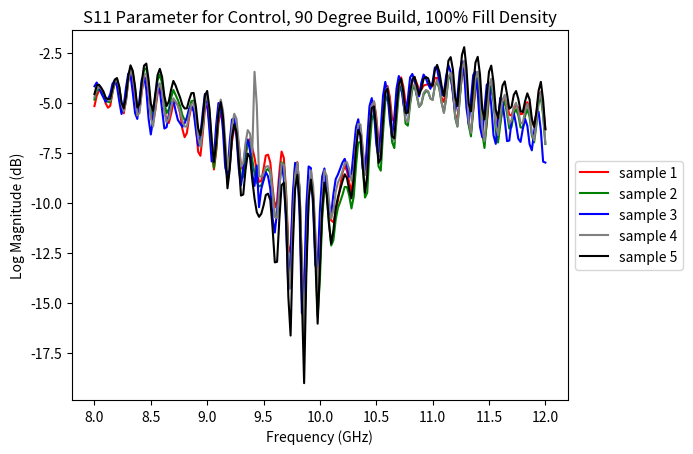

This chart was generated by the following Python code:
#!/usr/bin/env python3
# -*- coding: utf-8 -*-
"""
Created on Mon Nov 15 19:17:33 2021

@author: lcabral4
"""
import matplotlib.pyplot as plt
import numpy as np 
from numpy import *
sample1 = np.array([-4.30648e-01-0.345413j, -4.89181e-01-0.32167j ,
       -5.31921e-01-0.284606j, -5.50720e-01-0.253875j,
       -5.53314e-01-0.205444j, -5.39276e-01-0.152496j,
       -5.41778e-01-0.075347j, -5.52490e-01+0.015167j,
       -5.89447e-01+0.09555j , -6.17004e-01+0.145324j,
       -6.17401e-01+0.1557j  , -5.75012e-01+0.166198j,
       -5.01983e-01+0.204437j, -4.36325e-01+0.299743j,
       -3.95233e-01+0.413269j, -3.99002e-01+0.498336j,
       -4.12780e-01+0.525299j, -4.06295e-01+0.495758j,
       -3.43383e-01+0.474853j, -2.07962e-01+0.484024j,
       -8.58760e-02+0.531829j, -1.61130e-02+0.600433j,
       -1.22370e-02+0.647705j, -2.38340e-02+0.648193j,
        2.47100e-03+0.593627j,  7.58360e-02+0.519592j,
        1.81823e-01+0.468093j,  2.77969e-01+0.462524j,
        3.44162e-01+0.481414j,  3.62136e-01+0.497528j,
        3.70971e-01+0.467269j,  3.77182e-01+0.39122j ,
        4.01519e-01+0.308532j,  4.45571e-01+0.229141j,
        4.94751e-01+0.183075j,  5.46386e-01+0.13269j ,
        5.54809e-01+0.102447j,  5.49621e-01+0.081115j,
        5.27435e-01+0.043975j,  4.83261e-01-0.019531j,
        4.49630e-01-0.10353j ,  4.34616e-01-0.186416j,
        4.47845e-01-0.260284j,  4.65911e-01-0.291244j,
        4.57229e-01-0.295578j,  4.05273e-01-0.277633j,
        3.05572e-01-0.294265j,  2.14798e-01-0.354522j,
        1.63055e-01-0.439209j,  1.69067e-01-0.516754j,
        1.76055e-01-0.52539j ,  1.73904e-01-0.470748j,
        1.13739e-01-0.409225j, -3.05000e-04-0.383056j,
       -1.09848e-01-0.411453j, -1.75506e-01-0.469207j,
       -1.68273e-01-0.50592j , -1.42105e-01-0.482727j,
       -1.45721e-01-0.40509j , -1.99020e-01-0.309906j,
       -2.89947e-01-0.263382j, -3.71337e-01-0.254333j,
       -3.97628e-01-0.279907j, -3.87802e-01-0.292602j,
       -3.65280e-01-0.247909j, -3.52890e-01-0.168685j,
       -3.71734e-01-0.082153j, -4.10629e-01-0.035263j,
       -4.47036e-01-0.00328j , -4.56649e-01+0.016906j,
       -4.32037e-01+0.036361j, -4.05822e-01+0.060211j,
       -3.66363e-01+0.098388j, -3.27743e-01+0.140411j,
       -3.03421e-01+0.191207j, -2.90603e-01+0.251113j,
       -2.91168e-01+0.295913j, -2.92831e-01+0.297195j,
       -2.89276e-01+0.274459j, -2.35763e-01+0.253768j,
       -1.46926e-01+0.269882j, -4.85840e-02+0.315994j,
       -1.80200e-02+0.375732j, -4.92400e-02+0.421951j,
       -9.18730e-02+0.399139j, -9.48630e-02+0.324523j,
       -1.30380e-02+0.246192j,  9.78470e-02+0.215744j,
        1.83883e-01+0.2574j  ,  1.98791e-01+0.335662j,
        1.43463e-01+0.373123j,  8.57690e-02+0.32695j ,
        7.73620e-02+0.207191j,  1.37115e-01+0.11341j ,
        2.34413e-01+0.091888j,  3.12713e-01+0.131729j,
        3.12683e-01+0.192169j,  2.57644e-01+0.209304j,
        2.00805e-01+0.162826j,  1.87942e-01+0.076133j,
        2.33245e-01+0.007011j,  2.97271e-01-0.017013j,
        3.48037e-01-0.012466j,  3.42895e-01-0.007675j,
        3.11569e-01-0.015625j,  2.81234e-01-0.050201j,
        2.64892e-01-0.098419j,  2.60879e-01-0.147598j,
        2.54730e-01-0.194244j,  2.56240e-01-0.234268j,
        2.60330e-01-0.270675j,  2.64785e-01-0.288085j,
        2.52761e-01-0.283844j,  2.10983e-01-0.285873j,
        1.33499e-01-0.30986j ,  6.16600e-02-0.367248j,
        2.99530e-02-0.438827j,  3.96420e-02-0.488601j,
        6.14470e-02-0.47998j ,  4.87820e-02-0.423278j,
       -3.08990e-02-0.3759j  , -1.53183e-01-0.367172j,
       -2.52670e-01-0.412521j, -2.78778e-01-0.474151j,
       -2.50976e-01-0.50772j , -2.32894e-01-0.464736j,
       -2.71972e-01-0.359405j, -3.60519e-01-0.266861j,
       -4.63028e-01-0.242431j, -5.33996e-01-0.275726j,
       -5.35919e-01-0.311004j, -5.09674e-01-0.28189j ,
       -4.80484e-01-0.183242j, -4.97467e-01-0.074798j,
       -5.60516e-01-0.01123j , -6.28051e-01+0.008331j,
       -6.51519e-01+0.007446j, -6.17157e-01+0.035766j,
       -5.55023e-01+0.099548j, -5.27313e-01+0.179565j,
       -5.42022e-01+0.25653j , -5.58013e-01+0.306793j,
       -5.56060e-01+0.335662j, -5.14679e-01+0.362335j,
       -4.59060e-01+0.395065j, -4.23507e-01+0.434951j,
       -4.00772e-01+0.474853j, -3.73992e-01+0.49971j ,
       -3.26690e-01+0.534362j, -2.47345e-01+0.564117j,
       -1.95068e-01+0.587188j, -1.81396e-01+0.624206j,
       -1.69189e-01+0.626403j, -1.34826e-01+0.601348j,
       -4.62030e-02+0.576782j,  5.23980e-02+0.562927j,
        1.19537e-01+0.594055j,  1.49505e-01+0.638122j,
        1.20513e-01+0.640411j,  1.16729e-01+0.588501j,
        1.75933e-01+0.494033j,  2.68936e-01+0.435318j,
        3.77365e-01+0.444091j,  4.35287e-01+0.489105j,
        4.20898e-01+0.526641j,  3.67523e-01+0.474502j,
        3.47991e-01+0.356216j,  4.07791e-01+0.242767j,
        5.05462e-01+0.177002j,  5.75805e-01+0.189758j,
        5.80322e-01+0.239868j,  5.19866e-01+0.251983j,
        4.55062e-01+0.17778j ,  4.45343e-01+0.05606j ,
        4.96841e-01-0.041503j,  5.69305e-01-0.08432j ,
        6.03515e-01-0.068908j,  5.75408e-01-0.054748j,
        4.98107e-01-0.08992j ,  4.40887e-01-0.168487j,
        4.32388e-01-0.255874j,  4.48196e-01-0.311645j,
        4.66262e-01-0.33403j ,  4.38232e-01-0.345855j,
        3.77822e-01-0.36531j ,  3.23074e-01-0.410919j,
        2.87155e-01-0.46257j ,  2.54913e-01-0.491638j,
        2.08221e-01-0.506134j,  1.38916e-01-0.508148j,
        7.31200e-02-0.523498j,  2.64280e-02-0.552368j,
        2.07500e-03-0.564697j, -2.56340e-02-0.543579j,
       -9.06060e-02-0.496948j, -1.79580e-01-0.459243j,
       -2.62878e-01-0.459121j, -3.09967e-01-0.494354j,
       -3.19976e-01-0.506958j, -3.09600e-01-0.45285j ,
       -3.30490e-01-0.352157j])

sample2 = np.array([-0.460479 -0.341278j, -0.511871 -0.318206j, -0.543457 -0.271942j,
       -0.557342 -0.229888j, -0.563751 -0.177276j, -0.556701 -0.128387j,
       -0.5625   -0.059753j, -0.564727 +0.025817j, -0.589263 +0.109802j,
       -0.6109   +0.166595j, -0.61557  +0.181793j, -0.584014 +0.19104j ,
       -0.51596  +0.22293j , -0.443435 +0.312179j, -0.393478 +0.422027j,
       -0.394287 +0.512237j, -0.415679 +0.546295j, -0.418609 +0.519104j,
       -0.359649 +0.493896j, -0.218673 +0.496612j, -0.089782 +0.545318j,
       -0.018768 +0.62323j , -0.021392 +0.680816j, -0.041778 +0.685394j,
       -0.017303 +0.624115j,  0.065399 +0.53952j ,  0.182403 +0.487625j,
        0.287704 +0.496154j,  0.35495  +0.532165j,  0.365356 +0.552642j,
        0.368621 +0.510253j,  0.379119 +0.417038j,  0.417572 +0.32669j ,
        0.479171 +0.25354j ,  0.535003 +0.220642j,  0.579803 +0.176391j,
        0.571289 +0.140747j,  0.561828 +0.106323j,  0.549987 +0.054473j,
        0.523864 -0.015014j,  0.501342 -0.093566j,  0.481842 -0.171142j,
        0.48294  -0.245941j,  0.49179  -0.283767j,  0.484756 -0.299636j,
        0.438262 -0.288559j,  0.341751 -0.306869j,  0.24562  -0.363235j,
        0.184951 -0.447036j,  0.188659 -0.527862j,  0.196044 -0.543884j,
        0.194992 -0.488266j,  0.13272  -0.419052j,  0.009338 -0.386764j,
       -0.109481 -0.417587j, -0.176422 -0.485961j, -0.163299 -0.528991j,
       -0.128051 -0.50061j , -0.129531 -0.409072j, -0.191619 -0.299209j,
       -0.295913 -0.252563j, -0.385482 -0.256134j, -0.404541 -0.294052j,
       -0.376602 -0.310012j, -0.340469 -0.253295j, -0.327194 -0.157959j,
       -0.360473 -0.066421j, -0.413375 -0.028717j, -0.451416 -0.014709j,
       -0.446441 -0.005569j, -0.404098 +0.01654j , -0.370895 +0.052307j,
       -0.341171 +0.100006j, -0.318054 +0.139617j, -0.302413 +0.175628j,
       -0.286666 +0.219619j, -0.279586 +0.257812j, -0.278121 +0.264968j,
       -0.28247  +0.248535j, -0.24327  +0.229064j, -0.164321 +0.240829j,
       -0.068817 +0.282836j, -0.034225 +0.341659j, -0.06842  +0.393402j,
       -0.120529 +0.377197j, -0.133422 +0.300994j, -0.057418 +0.220665j,
        0.058219 +0.190116j,  0.149322 +0.241844j,  0.160202 +0.335525j,
        0.092147 +0.384643j,  0.020904 +0.338729j,  0.016998 +0.209892j,
        0.0907173+0.109413j,  0.207695 +0.091918j,  0.289566 +0.15155j ,
        0.279846 +0.233612j,  0.204971 +0.256851j,  0.137489 +0.197921j,
        0.134635 +0.094581j,  0.201805 +0.024337j,  0.287353 +0.015045j,
        0.343689 +0.044525j,  0.327941 +0.062622j,  0.281265 +0.04776j ,
        0.247016 -0.004997j,  0.245964 -0.066589j,  0.263122 -0.114288j,
        0.269928 -0.14624j ,  0.268554 -0.170181j,  0.26242  -0.200958j,
        0.262054 -0.226623j,  0.254211 -0.234893j,  0.226127 -0.239769j,
        0.160385 -0.260528j,  0.092529 -0.313995j,  0.058517 -0.385665j,
        0.069961 -0.442001j,  0.097869 -0.437698j,  0.092697 -0.377349j,
        0.020004 -0.325241j, -0.106735 -0.317703j, -0.209701 -0.375915j,
       -0.233963 -0.452163j, -0.190216 -0.49443j , -0.155334 -0.450531j,
       -0.191696 -0.339645j, -0.294082 -0.241241j, -0.414733 -0.225891j,
       -0.491027 -0.281631j, -0.479995 -0.336624j, -0.432998 -0.317764j,
       -0.397354 -0.20877j , -0.424942 -0.08522j , -0.509277 -0.022857j,
       -0.593719 -0.021575j, -0.617523 -0.048858j, -0.57135  -0.034545j,
       -0.497589 +0.035385j, -0.476089 +0.129043j, -0.513305 +0.214263j,
       -0.550231 +0.2565j  , -0.558502 +0.266815j, -0.512268 +0.281585j,
       -0.44728  +0.319763j, -0.414306 +0.373748j, -0.409668 +0.424392j,
       -0.40306  +0.445983j, -0.370178 +0.472244j, -0.287719 +0.500061j,
       -0.225708 +0.526702j, -0.214019 +0.581085j, -0.214141 +0.598815j,
       -0.19577  +0.575836j, -0.11325  +0.550598j, -0.005645 +0.532989j,
        0.070587 +0.572235j,  0.102294 +0.636749j,  0.065673 +0.651519j,
        0.050354 +0.6026j  ,  0.115081 +0.502929j,  0.220687 +0.438354j,
        0.344223 +0.45816j ,  0.411834 +0.523681j,  0.39154  +0.576263j,
        0.330078 +0.520233j,  0.312118 +0.384017j,  0.385955 +0.256729j,
        0.506042 +0.192901j,  0.588104 +0.217407j,  0.585449 +0.281585j,
        0.507171 +0.292297j,  0.429199 +0.198761j,  0.429641 +0.059005j,
        0.501647 -0.045349j,  0.588501 -0.076812j,  0.620025 -0.044281j,
        0.568756 -0.025024j,  0.474044 -0.069351j,  0.413833 -0.170394j,
        0.417465 -0.268966j,  0.448333 -0.317321j,  0.467742 -0.322341j,
        0.425293 -0.314621j,  0.349426 -0.336181j,  0.287811 -0.395767j,
        0.261886 -0.458343j,  0.244873 -0.484008j,  0.204101 -0.482086j,
        0.132354 -0.469757j,  0.050842 -0.484863j, -0.001007 -0.521392j,
       -0.01416  -0.541931j, -0.025451 -0.518798j, -0.081024 -0.45932j ,
       -0.172561 -0.413131j, -0.268905 -0.414657j, -0.315887 -0.463577j,
       -0.312912 -0.491058j, -0.286193 -0.437301j, -0.298782 -0.32785j ])

sample3 = np.array([-0.618774+0.013122j, -0.629577+0.060546j, -0.60498 +0.119812j,
       -0.570068+0.170349j, -0.532775+0.228698j, -0.489273+0.284729j,
       -0.447128+0.361129j, -0.402618+0.433044j, -0.380081+0.499679j,
       -0.364532+0.525939j, -0.340637+0.515686j, -0.272811+0.497955j,
       -0.168762+0.499725j, -0.05252 +0.550628j,  0.02182 +0.614135j,
        0.02951 +0.665008j,  0.015258+0.660614j,  0.022766+0.595611j,
        0.103912+0.520629j,  0.241516+0.452224j,  0.351944+0.453094j,
        0.406555+0.499267j,  0.39038 +0.530212j,  0.357025+0.490341j,
        0.349624+0.376159j,  0.393875+0.254211j,  0.479019+0.178451j,
        0.562988+0.169158j,  0.600738+0.177551j,  0.576049+0.178466j,
        0.527679+0.117736j,  0.484558+0.023208j,  0.484085-0.066619j,
        0.507782-0.137847j,  0.534668-0.170013j,  0.529785-0.210693j,
        0.487274-0.226974j,  0.447876-0.243087j,  0.413406-0.281005j,
        0.359298-0.333007j,  0.306564-0.395172j,  0.26007 -0.447067j,
        0.239349-0.488098j,  0.238205-0.499252j,  0.211959-0.491668j,
        0.151397-0.456039j,  0.039306-0.438079j, -0.063583-0.460357j,
       -0.118042-0.516479j, -0.120208-0.579864j, -0.111724-0.554779j,
       -0.104553-0.468521j, -0.163024-0.366577j, -0.276123-0.303878j,
       -0.383606-0.313247j, -0.434417-0.356369j, -0.400665-0.383575j,
       -0.344207-0.333587j, -0.320892-0.217392j, -0.358139-0.091827j,
       -0.448272-0.029647j, -0.510253-0.02771j , -0.509674-0.067047j,
       -0.456497-0.075912j, -0.38536 -0.013946j, -0.340087+0.080383j,
       -0.34584 +0.165847j, -0.387542+0.200592j, -0.403427+0.211013j,
       -0.374176+0.207138j, -0.311218+0.206207j, -0.264389+0.227005j,
       -0.241043+0.309249j, -0.230934+0.204101j, -0.156906+0.304382j,
       -0.129974+0.334762j, -0.11708 +0.358718j, -0.119934+0.348053j,
       -0.124054+0.319198j, -0.081497+0.278015j,  0.007782+0.266204j,
        0.106308+0.281005j,  0.136581+0.332397j,  0.09822 +0.382476j,
        0.032577+0.362319j,  0.012817+0.278381j,  0.084777+0.171859j,
        0.196983+0.124076j,  0.289947+0.163635j,  0.306228+0.254318j,
        0.240051+0.302658j,  0.161842+0.244178j,  0.131805+0.102851j,
        0.19487 -0.009773j,  0.3078  -0.043594j,  0.389831-0.001281j,
        0.380661+0.065811j,  0.297348+0.080093j,  0.219932+0.012107j,
        0.193061-0.102577j,  0.237365-0.187568j,  0.298568-0.214508j,
        0.324966-0.207046j,  0.282867-0.190689j,  0.216049-0.203666j,
        0.160369-0.248809j,  0.135284-0.303726j,  0.117614-0.342605j,
        0.090591-0.360931j,  0.059875-0.380172j,  0.025726-0.397827j,
        0.006408-0.407272j, -0.019256-0.389709j, -0.070571-0.360336j,
       -0.156234-0.339569j, -0.239578-0.355529j, -0.280548-0.399902j,
       -0.277801-0.429809j, -0.248855-0.392059j, -0.245025-0.297027j,
       -0.315155-0.200637j, -0.430069-0.153167j, -0.521728-0.180572j,
       -0.529296-0.232391j, -0.471283-0.249618j, -0.408874-0.173385j,
       -0.408096-0.031326j, -0.476547+0.08229j , -0.576812+0.10556j ,
       -0.630859+0.06903j , -0.590026+0.026611j, -0.505584+0.063293j,
       -0.426376+0.17752j , -0.424942+0.294052j, -0.495208+0.359008j,
       -0.544647+0.366699j, -0.527862+0.341522j, -0.43695 +0.35176j ,
       -0.330108+0.405304j, -0.296554+0.491882j, -0.309234+0.573059j,
       -0.311523+0.586914j, -0.277252+0.573791j, -0.188446+0.557373j,
       -0.105133+0.574646j, -0.05957 +0.629028j, -0.037414+0.661071j,
       -0.018249+0.647491j,  0.055084+0.624298j,  0.158996+0.588806j,
        0.225708+0.593017j,  0.267639+0.635955j,  0.267761+0.628875j,
        0.284423+0.566406j,  0.360687+0.464035j,  0.446624+0.39096j ,
        0.527435+0.391815j,  0.563812+0.413696j,  0.530853+0.412048j,
        0.500122+0.316131j,  0.508789+0.165802j,  0.57843 +0.070678j,
        0.673309+0.038482j,  0.712432+0.055542j,  0.668151+0.05368j ,
        0.546051-0.018158j,  0.475463-0.150711j,  0.499832-0.284881j,
        0.559661-0.35025j ,  0.583618-0.337036j,  0.521301-0.288085j,
        0.400924-0.281524j,  0.274826-0.370681j,  0.225982-0.493057j,
        0.256225-0.569763j,  0.276153-0.566375j,  0.246566-0.495834j,
        0.139892-0.445251j,  0.006897-0.443847j, -0.07138 -0.509185j,
       -0.08731 -0.572143j, -0.075134-0.559234j, -0.087921-0.501861j,
       -0.154388-0.423782j, -0.233047-0.387878j, -0.299636-0.406311j,
       -0.32608 -0.4178j  , -0.31871 -0.381851j, -0.333648-0.313064j,
       -0.373397-0.249465j, -0.427581-0.226928j, -0.461105-0.224029j,
       -0.448104-0.205627j, -0.419357-0.143508j, -0.425064-0.047637j,
       -0.475036+0.017105j, -0.527038+0.024505j, -0.53424 -0.002746j,
       -0.479858-0.006683j, -0.39746 +0.05159j , -0.36148 +0.167953j])

sample4 = np.array([-0.445999 -0.372894j, -0.498748 -0.351944j, -0.53543  -0.304901j,
       -0.552551 -0.259765j, -0.562927 -0.206848j, -0.557525 -0.158142j,
       -0.565124 -0.089843j, -0.57022  -0.002136j, -0.595642 +0.08554j ,
       -0.618866 +0.143127j, -0.624115 +0.159576j, -0.591369 +0.16806j ,
       -0.521667 +0.201202j, -0.448364 +0.293411j, -0.39627  +0.40718j ,
       -0.398391 +0.499206j, -0.421081 +0.531311j, -0.424865 +0.5j     ,
       -0.364883 +0.471832j, -0.220062 +0.474334j, -0.087158 +0.523284j,
       -0.015228 +0.602813j, -0.021423 +0.659973j, -0.046844 +0.663879j,
       -0.025573 +0.599548j,  0.05429  +0.512573j,  0.172088 +0.45932j ,
        0.276046 +0.468353j,  0.339752 +0.504303j,  0.345764 +0.526275j,
        0.345565 +0.488861j,  0.356399 +0.400833j,  0.394256 +0.312347j,
        0.452987 +0.24234j ,  0.507202 +0.212219j,  0.552093 +0.169891j,
        0.550659 +0.133392j,  0.543151 +0.097564j,  0.532806 +0.050231j,
        0.506988 -0.011962j,  0.483245 -0.086624j,  0.462478 -0.163467j,
        0.466308 -0.24057j ,  0.479538 -0.284469j,  0.477829 -0.302261j,
        0.437957 -0.29013j ,  0.344131 -0.304336j,  0.246658 -0.360214j,
        0.182861 -0.446868j,  0.183166 -0.533874j,  0.190734 -0.554473j,
        0.192108 -0.502899j,  0.130889 -0.435806j,  0.006362 -0.403137j,
       -0.115509 -0.432144j, -0.187286 -0.500152j, -0.178772 -0.54486j ,
       -0.147674 -0.518219j, -0.15184  -0.426788j, -0.217025 -0.3152j  ,
       -0.322784 -0.264984j, -0.412735 -0.265487j, -0.433914 -0.301086j,
       -0.408065 -0.311355j, -0.372329 -0.248809j, -0.360397 -0.14775j ,
       -0.393676 -0.054138j, -0.445892 -0.014862j, -0.480651 +0.002059j,
       -0.47084  +0.015396j, -0.421203 +0.042678j, -0.570037 +0.357543j,
       -0.526397 +0.176086j, -0.326904 +0.170318j, -0.305358 +0.204681j,
       -0.281204 +0.246231j, -0.267181 +0.282989j, -0.261779 +0.28981j ,
       -0.266479 +0.272003j, -0.22705  +0.24781j , -0.145507 +0.252334j,
       -0.046737 +0.286056j, -0.010589 +0.342254j, -0.045654 +0.39505j ,
       -0.1026   +0.379898j, -0.120346 +0.303115j, -0.047615 +0.215202j,
        0.067024 +0.180946j,  0.158058 +0.23175j ,  0.169403 +0.330154j,
        0.10028  +0.38562j ,  0.025878 +0.343215j,  0.016922 +0.214492j,
        0.0904731+0.11351j ,  0.208877 +0.097404j,  0.296508 +0.160339j,
        0.292236 +0.244735j,  0.221527 +0.269378j,  0.157852 +0.210647j,
        0.157508 +0.10485j ,  0.228347 +0.034034j,  0.317932 +0.022399j,
        0.378524 +0.046951j,  0.364898 +0.05812j ,  0.319213 +0.03685j ,
        0.287597 -0.02214j ,  0.289291 -0.08818j ,  0.305786 -0.141128j,
        0.307418 -0.178375j,  0.300094 -0.209075j,  0.286315 -0.248107j,
        0.282104 -0.280395j,  0.272506 -0.292022j,  0.241241 -0.298141j,
        0.168396 -0.316787j,  0.087966 -0.367324j,  0.043914 -0.438125j,
        0.047012 -0.495727j,  0.071334 -0.491638j,  0.065429 -0.428787j,
       -0.011215 -0.370407j, -0.142639 -0.354095j, -0.251556 -0.40422j ,
       -0.277313 -0.475906j, -0.233886 -0.517517j, -0.196212 -0.470657j,
       -0.230865 -0.353134j, -0.333587 -0.245681j, -0.45259  -0.226028j,
       -0.527954 -0.28128j , -0.51358  -0.337066j, -0.462631 -0.317001j,
       -0.421905 -0.201049j, -0.445419 -0.071258j, -0.53009  -0.007324j,
       -0.615631 -0.009338j, -0.637573 -0.040435j, -0.589599 -0.027099j,
       -0.508422 +0.049591j, -0.482025 +0.146331j, -0.518981 +0.230163j,
       -0.556762 +0.266784j, -0.563751 +0.27069j , -0.514251 +0.284576j,
       -0.442916 +0.325515j, -0.409622 +0.382766j, -0.409103 +0.432815j,
       -0.407653 +0.448303j, -0.378646 +0.467651j, -0.291473 +0.497451j,
       -0.224945 +0.525268j, -0.215332 +0.584289j, -0.221038 +0.602356j,
       -0.210449 +0.576416j, -0.126434 +0.549957j, -0.010253 +0.530151j,
        0.070495 +0.574279j,  0.10321  +0.646881j,  0.058898 +0.665557j,
        0.03543  +0.616638j,  0.102905 +0.512329j,  0.21437  +0.441284j,
        0.349273 +0.464416j,  0.422668 +0.535339j,  0.401092 +0.594848j,
        0.33377  +0.539947j,  0.315872 +0.395111j,  0.393142 +0.263137j,
        0.521453 +0.194793j,  0.609008 +0.219757j,  0.606933 +0.290649j,
        0.527618 +0.299926j,  0.445266 +0.201187j,  0.447174 +0.054428j,
        0.522705 -0.056457j,  0.610504 -0.088928j,  0.644012 -0.05545j ,
        0.588317 -0.037689j,  0.48793  -0.085113j,  0.425872 -0.192428j,
        0.428543 -0.294311j,  0.460998 -0.34021j ,  0.477645 -0.345214j,
        0.429748 -0.333435j,  0.349884 -0.356552j,  0.284362 -0.421112j,
        0.260833 -0.482742j,  0.246368 -0.505889j,  0.203109 -0.496994j,
        0.12883  -0.483322j,  0.042923 -0.499084j, -0.009521 -0.536499j,
       -0.014587 -0.558502j, -0.020904 -0.533294j, -0.074081 -0.465835j,
       -0.17192  -0.418899j, -0.274139 -0.420257j, -0.317733 -0.475631j,
       -0.308013 -0.512664j, -0.272247 -0.456924j, -0.284774 -0.340713j])

sample5 = np.array([-4.87991e-01-3.34228e-01j, -5.37323e-01-3.13262e-01j,
       -5.65948e-01-2.63671e-01j, -5.73638e-01-2.18841e-01j,
       -5.76995e-01-1.63970e-01j, -5.67291e-01-1.13769e-01j,
       -5.73181e-01-4.36090e-02j, -5.74462e-01+4.36700e-02j,
       -5.97808e-01+1.27166e-01j, -6.17889e-01+1.78741e-01j,
       -6.21124e-01+1.88018e-01j, -5.86883e-01+1.93023e-01j,
       -5.16449e-01+2.25524e-01j, -4.43496e-01+3.16772e-01j,
       -3.94378e-01+4.30389e-01j, -4.01580e-01+5.20477e-01j,
       -4.28405e-01+5.51269e-01j, -4.34417e-01+5.18737e-01j,
       -3.76159e-01+4.90814e-01j, -2.29827e-01+4.97192e-01j,
       -9.87850e-02+5.50262e-01j, -3.03340e-02+6.33728e-01j,
       -3.96110e-02+6.95892e-01j, -6.61010e-02+7.02240e-01j,
       -3.80550e-02+6.41937e-01j,  5.02010e-02+5.57800e-01j,
        1.76147e-01+5.07812e-01j,  2.84484e-01+5.19805e-01j,
        3.50585e-01+5.59082e-01j,  3.56079e-01+5.84289e-01j,
        3.64563e-01+5.41839e-01j,  3.82034e-01+4.44213e-01j,
        4.26773e-01+3.50601e-01j,  4.93438e-01+2.80044e-01j,
        5.52215e-01+2.52349e-01j,  6.02264e-01+2.11242e-01j,
        5.98663e-01+1.67480e-01j,  5.86334e-01+1.23779e-01j,
        5.75988e-01+6.69250e-02j,  5.55175e-01-5.73700e-03j,
        5.37597e-01-8.67610e-02j,  5.18402e-01-1.67846e-01j,
        5.16815e-01-2.45849e-01j,  5.20629e-01-2.87323e-01j,
        5.10498e-01-3.06488e-01j,  4.62188e-01-2.98370e-01j,
        3.64486e-01-3.21502e-01j,  2.66372e-01-3.82553e-01j,
        2.03964e-01-4.68185e-01j,  2.08526e-01-5.48217e-01j,
        2.12860e-01-5.63568e-01j,  2.06268e-01-5.03845e-01j,
        1.36093e-01-4.32327e-01j,  5.96600e-03-3.99871e-01j,
       -1.15783e-01-4.31778e-01j, -1.80847e-01-5.01831e-01j,
       -1.61773e-01-5.41259e-01j, -1.21765e-01-5.05310e-01j,
       -1.21215e-01-4.04449e-01j, -1.88308e-01-2.87475e-01j,
       -2.97821e-01-2.40264e-01j, -3.89892e-01-2.46749e-01j,
       -4.02954e-01-2.89718e-01j, -3.63540e-01-3.07510e-01j,
       -3.15795e-01-2.47268e-01j, -2.95944e-01-1.45172e-01j,
       -3.28018e-01-4.88730e-02j, -3.82019e-01-1.17640e-02j,
       -4.19830e-01-6.34700e-03j, -4.11056e-01-9.49100e-03j,
       -3.61053e-01+3.51000e-04j, -3.22601e-01+2.96020e-02j,
       -2.89794e-01+7.57590e-02j, -2.67715e-01+1.15432e-01j,
       -2.55966e-01+1.50207e-01j, -2.46513e-01+1.89872e-01j,
       -2.46284e-01+2.20718e-01j, -2.48786e-01+2.21672e-01j,
       -2.53555e-01+1.96975e-01j, -2.14347e-01+1.70143e-01j,
       -1.36795e-01+1.77642e-01j, -4.67910e-02+2.20054e-01j,
       -2.17280e-02+2.85583e-01j, -6.80230e-02+3.42895e-01j,
       -1.32644e-01+3.29269e-01j, -1.51413e-01+2.51449e-01j,
       -7.52330e-02+1.67800e-01j,  4.50360e-02+1.39991e-01j,
        1.42196e-01+1.99333e-01j,  1.55151e-01+3.04916e-01j,
        8.43500e-02+3.61908e-01j,  7.32400e-03+3.16986e-01j,
       -4.88000e-04+1.83952e-01j,  7.79457e-02+8.00819e-02j,
        2.02766e-01+6.17370e-02j,  2.95608e-01+1.24618e-01j,
        2.94448e-01+2.09335e-01j,  2.21595e-01+2.32231e-01j,
        1.54243e-01+1.67846e-01j,  1.48117e-01+5.34510e-02j,
        2.15095e-01-2.81440e-02j,  3.00201e-01-4.72410e-02j,
        3.54202e-01-2.74810e-02j,  3.31848e-01-1.16270e-02j,
        2.78656e-01-2.73890e-02j,  2.36793e-01-7.95510e-02j,
        2.28775e-01-1.43226e-01j,  2.35504e-01-1.95587e-01j,
        2.31254e-01-2.30445e-01j,  2.22183e-01-2.59857e-01j,
        2.06939e-01-2.91564e-01j,  2.01095e-01-3.13797e-01j,
        1.85806e-01-3.13705e-01j,  1.45111e-01-3.08807e-01j,
        6.64670e-02-3.17352e-01j, -1.34730e-02-3.61648e-01j,
       -4.99570e-02-4.28451e-01j, -3.86500e-02-4.80056e-01j,
       -6.54600e-03-4.66033e-01j, -6.45400e-03-3.92074e-01j,
       -8.22750e-02-3.24813e-01j, -2.14187e-01-3.02215e-01j,
       -3.20144e-01-3.53073e-01j, -3.39920e-01-4.27352e-01j,
       -2.89856e-01-4.68322e-01j, -2.43866e-01-4.16961e-01j,
       -2.70446e-01-2.91626e-01j, -3.64822e-01-1.81701e-01j,
       -4.81720e-01-1.64215e-01j, -5.57495e-01-2.22198e-01j,
       -5.41076e-01-2.82440e-01j, -4.85183e-01-2.63137e-01j,
       -4.39132e-01-1.49231e-01j, -4.57794e-01-2.32080e-02j,
       -5.41198e-01+3.95200e-02j, -6.25122e-01+4.05570e-02j,
       -6.46270e-01+1.17180e-02j, -5.98785e-01+2.09040e-02j,
       -5.21667e-01+9.39940e-02j, -4.96414e-01+1.89697e-01j,
       -5.32074e-01+2.73315e-01j, -5.65246e-01+3.10791e-01j,
       -5.70831e-01+3.18695e-01j, -5.18066e-01+3.39874e-01j,
       -4.49600e-01+3.80828e-01j, -4.22576e-01+4.39346e-01j,
       -4.22897e-01+4.88342e-01j, -4.16748e-01+5.02410e-01j,
       -3.76281e-01+5.27618e-01j, -2.75207e-01+5.58136e-01j,
       -2.03857e-01+5.87463e-01j, -1.92688e-01+6.52038e-01j,
       -2.01568e-01+6.70410e-01j, -1.90765e-01+6.43707e-01j,
       -9.88770e-02+6.11328e-01j,  2.49020e-02+5.84472e-01j,
        1.11724e-01+6.26281e-01j,  1.53656e-01+7.00592e-01j,
        1.13525e-01+7.23266e-01j,  9.64050e-02+6.73828e-01j,
        1.68975e-01+5.56884e-01j,  2.79174e-01+4.76715e-01j,
        4.13269e-01+4.91775e-01j,  4.89990e-01+5.55938e-01j,
        4.73053e-01+6.14318e-01j,  4.07714e-01+5.55053e-01j,
        3.86093e-01+4.05731e-01j,  4.61090e-01+2.71667e-01j,
        5.87005e-01+1.98913e-01j,  6.74957e-01+2.18536e-01j,
        6.77337e-01+2.81219e-01j,  5.98480e-01+2.83599e-01j,
        5.13336e-01+1.79809e-01j,  5.10406e-01+2.89910e-02j,
        5.79437e-01-8.13590e-02j,  6.63085e-01-1.15020e-01j,
        6.91864e-01-8.56320e-02j,  6.29974e-01-6.81150e-02j,
        5.28381e-01-1.16760e-01j,  4.64584e-01-2.22320e-01j,
        4.68872e-01-3.21945e-01j,  5.00396e-01-3.68621e-01j,
        5.15319e-01-3.73718e-01j,  4.65210e-01-3.64440e-01j,
        3.80249e-01-3.88687e-01j,  3.13430e-01-4.51538e-01j,
        2.91442e-01-5.11962e-01j,  2.78167e-01-5.34027e-01j,
        2.37579e-01-5.24627e-01j,  1.62933e-01-5.11352e-01j,
        7.87350e-02-5.27313e-01j,  2.86860e-02-5.67138e-01j,
        2.61530e-02-5.93536e-01j,  1.87680e-02-5.73394e-01j,
       -3.70780e-02-5.12451e-01j, -1.38595e-01-4.69757e-01j,
       -2.43316e-01-4.72900e-01j, -2.87048e-01-5.30456e-01j,
       -2.77282e-01-5.71075e-01j, -2.45666e-01-5.16113e-01j,
       -2.64465e-01-4.04312e-01j])



plt.figure(0)
'''This for loop converts the data from the samples to the Log Magnitude
S parameter. Just substitude the sample you want to see and it will print out
the array.'''
w = []
for i in sample5:
    test = i*conj(i)
    f = sqrt(test)
#    print(test, 'test')
#    print(f, 'f')
    y = 20*log10(f)
    w.append(y)
#    print(y, 'dB')
 #   print(w, 'y')
print(w)

Sample1_Log_S11 = np.array([(-5.160308622733294+0j), (-4.649976520686034+0j), (-4.389695821958343+0j), (-4.344531832098179+0j), (-4.579672054858803+0j), (-5.029685201616206+0j), (-5.240375809851228+0j), (-5.150239881729473+0j), (-4.478459810317795+0j), (-3.9597601540325194+0j), (-3.920878840909005+0j), (-4.458009809794855+0j), (-5.319756754242526+0j), (-5.524925461409707+0j), (-4.854517285108516+0j), (-3.8982830438144034+0j), (-3.50347455413093+0j), (-3.863149945714215+0j), (-4.642031791209346+0j), (-5.566940922508908+0j), (-5.372774918138062+0j), (-4.427582484598492+0j), (-3.7709051125355213+0j), (-3.7600454561259653+0j), (-4.529651835697358+0j), (-5.595207904798494+0j), (-5.983054449274969+0j), (-5.358157649460534+0j), (-4.556752745850932+0j), (-4.217315386169624+0j), (-4.485990444481706+0j), (-5.297080968337813+0j), (-5.910658841575085+0j), (-6.002586066581306+0j), (-5.554945844669889+0j), (-5.001146479867006+0j), (-4.971518809158603+0j), (-5.105155862557296+0j), (-5.526535879895058+0j), (-6.309277171973187+0j), (-6.718537185877843+0j), (-6.504466471005767+0j), (-5.7135843915447735+0j), (-5.20142457811094+0j), (-5.28085592643278+0j), (-6.173953686344538+0j), (-7.448092044517287+0j), (-7.649161009387973+0j), (-6.585823356624013+0j), (-5.292686157583818+0j), (-5.128191660017301+0j), (-5.988644584441806+0j), (-7.437594687369609+0j), (-8.33475186059845+0j), (-7.41458123355426+0j), (-6.003997083768486+0j), (-5.462676735434082+0j), (-5.965033889662972+0j), (-7.3204837386334205+0j), (-8.675779952630108+0j), (-8.140632761577395+0j), (-6.9341105998930805+0j), (-6.262497440067508+0j), (-6.27076363967599+0j), (-7.1021411976469135+0j), (-8.153483633793378+0j), (-8.388258796470655+0j), (-7.699097628266951+0j), (-6.992916235742922+0j), (-6.802401334698375+0j), (-7.25892763569152+0j), (-7.738723788117698+0j), (-8.419330302737814+0j), (-8.957494832464093+0j), (-8.90676570264735+0j), (-8.311848894420894+0j), (-7.6360557587657105+0j), (-7.592639389825732+0j), (-7.985800775739453+0j), (-9.208824913697775+0j), (-10.249197059785581+0j), (-9.904955087193109+0j), (-8.492458429570869+0j), (-7.436016620576991+0j), (-7.753307672831639+0j), (-9.418999466491428+0j), (-12.162358008470607+0j), (-12.508861377757135+0j), (-9.997060053453625+0j), (-8.176229007524293+0j), (-7.9641668755866855+0j), (-9.421338173826756+0j), (-13.105757926165913+0j), (-14.994568364871023+0j), (-11.97959660453968+0j), (-9.387664204901089+0j), (-8.706337485930092+0j), (-9.57863353931356+0j), (-11.749963445648175+0j), (-13.8596348610048+0j), (-12.639831003198857+0j), (-10.52274773151715+0j), (-9.161923541411554+0j), (-9.294601697858386+0j), (-10.118006558777097+0j), (-10.882422373048737+0j), (-10.977029371901285+0j), (-10.465156471935067+0j), (-9.887760119042614+0j), (-9.188672512842919+0j), (-8.50667971522093+0j), (-8.150132827798979+0j), (-8.402657995485463+0j), (-8.98812652324645+0j), (-9.43723415170918+0j), (-8.580079351972959+0j), (-7.1339463333273585+0j), (-6.192418458531099+0j), (-6.304937185937631+0j), (-7.410182223395884+0j), (-8.469307558723274+0j), (-8.005731103609797+0j), (-6.3075499694975345+0j), (-5.192224455158133+0j), (-4.938082177167493+0j), (-5.682838524677636+0j), (-6.922030065881627+0j), (-6.963963234563946+0j), (-5.635706244858367+0j), (-4.422804486260727+0j), (-4.157449392669505+0j), (-4.695063130182005+0j), (-5.7766873782043575+0j), (-5.967624978906483+0j), (-5.026496785212105+0j), (-4.039337670519977+0j), (-3.7208910768715135+0j), (-4.177525336581327+0j), (-4.97627054347615+0j), (-5.082146006066965+0j), (-4.441857645136831+0j), (-3.9200865626636965+0j), (-3.748196050878339+0j), (-4.021062188229247+0j), (-4.355559467556053+0j), (-4.335147186542478+0j), (-4.1329618548085785+0j), (-4.094032350831792+0j), (-4.064158974847871+0j), (-4.208940440605251+0j), (-4.169812495217043+0j), (-3.7413459845071784+0j), (-3.7571209009360977+0j), (-4.2044793561416185+0j), (-4.751987348477064+0j), (-4.953492616685801+0j), (-4.351086374955645+0j), (-3.6698482890609334+0j), (-3.7196924784520435+0j), (-4.437468590722596+0j), (-5.606341027390172+0j), (-5.819833589491347+0j), (-4.690052596223633+0j), (-3.678480630201401+0j), (-3.42460504121596+0j), (-4.434257840240218+0j), (-6.055700786832274+0j), (-6.473750821360554+0j), (-5.423882345220955+0j), (-4.346723519569059+0j), (-4.041618991371193+0j), (-4.765708007265002+0j), (-6.221709570288624+0j), (-6.957829069194123+0j), (-6.045452105566205+0j), (-4.798860100060928+0j), (-4.329987416261961+0j), (-4.76134300655854+0j), (-5.914273333729837+0j), (-6.521448236956035+0j), (-5.978575076643966+0j), (-5.257804416508263+0j), (-4.828353967429555+0j), (-5.063147994191254+0j), (-5.587749738425952+0j), (-5.634696564013087+0j), (-5.28079312645932+0j), (-5.133024227632037+0j), (-5.235631376683957+0j), (-5.567181622849508+0j), (-5.537787426305453+0j), (-5.145499552302221+0j), (-4.963631750645591+0j), (-5.285099215392749+0j), (-5.931758975298954+0j), (-6.141201722898904+0j), (-5.530018564172532+0j), (-4.679269934680509+0j), (-4.444327371856601+0j), (-5.215413230974849+0j), (-6.322003323778047+0j)]
)
Sample2_Log_S11 = np.array([(-4.834493133953055+0j), (-4.397740776572831+0j), (-4.326230887803538+0j), (-4.395211563532918+0j), (-4.56873570461911+0j), (-4.8625088087648765+0j), (-4.948816842469442+0j), (-4.9541619210633066+0j), (-4.445580584652507+0j), (-3.9690685329595823+0j), (-3.851290113503433+0j), (-4.230040915326684+0j), (-5.004331806905332+0j), (-5.3151925935584625+0j), (-4.776448187560322+0j), (-3.7898065100230016+0j), (-3.267695957989256+0j), (-3.519304703682547+0j), (-4.279645083240179+0j), (-5.310011857432131+0j), (-5.150847123351375+0j), (-4.103096340334348+0j), (-3.3351193108491635+0j), (-3.265087821538163+0j), (-4.0913707823309835+0j), (-5.29649997489058+0j), (-5.669521986102729+0j), (-4.828801652484939+0j), (-3.8807595446964442+0j), (-3.576362132332942+0j), (-4.0204216109038855+0j), (-4.980485295041598+0j), (-5.511503845742172+0j), (-5.3181906454802705+0j), (-4.750704555280555+0j), (-4.349964488777631+0j), (-4.6069697319277765+0j), (-4.855116422830465+0j), (-5.150555938677987+0j), (-5.612063067041904+0j), (-5.848623238411311+0j), (-5.8259258858530725+0j), (-5.320694094615397+0j), (-4.916304078002001+0j), (-4.884239448767669+0j), (-5.601308857327903+0j), (-6.7579508829321515+0j), (-7.160910721412139+0j), (-6.306949586167578+0j), (-5.0275165065111835+0j), (-4.759376073607128+0j), (-5.584217911989143+0j), (-7.139497718277309+0j), (-8.248548246081118+0j), (-7.296356651554681+0j), (-5.730289624100547+0j), (-5.13572296272084+0j), (-5.73476652240159+0j), (-7.3490332403763095+0j), (-8.987897115172313+0j), (-8.200101929461729+0j), (-6.691785094776219+0j), (-6.01851581059221+0j), (-6.2353891913968145+0j), (-7.445405545064427+0j), (-8.794031724812694+0j), (-8.717541413296292+0j), (-7.652207086523303+0j), (-6.90385246603854+0j), (-7.004042819257242+0j), (-7.862996248373558+0j), (-8.529450428594066+0j), (-8.982568729391328+0j), (-9.18468161273591+0j), (-9.125777440534037+0j), (-8.84689435724233+0j), (-8.397255228888142+0j), (-8.31033320474645+0j), (-8.490626761807723+0j), (-9.521389037355705+0j), (-10.705810830635654+0j), (-10.71952632743416+0j), (-9.28478006722478+0j), (-7.97385200139555+0j), (-8.04640601011352+0j), (-9.649754529153482+0j), (-12.840812772922888+0j), (-14.030342358469225+0j), (-10.926661525500434+0j), (-8.593609139846517+0j), (-8.056485641996717+0j), (-9.386443708717906+0j), (-13.531692118903162+0j), (-16.946307197520547+0j), (-12.874670370239452+0j), (-9.713642144132637+0j), (-8.765130900848048+0j), (-9.666343672902629+0j), (-12.360036970553516+0j), (-15.67477271792621+0j), (-13.838654639675454+0j), (-10.819796361890697+0j), (-9.204403431072452+0j), (-9.528544104933955+0j), (-10.894235204704907+0j), (-12.143721400195833+0j), (-11.875386502109277+0j), (-10.84626899639083+0j), (-10.257312541202271+0j), (-9.953226348742874+0j), (-9.615850174866692+0j), (-9.207091697845637+0j), (-9.215505992015222+0j), (-9.640798321367491+0j), (-10.287325634372436+0j), (-9.699896836673453+0j), (-8.176945583542366+0j), (-6.9840703401596045+0j), (-6.964629492622565+0j), (-8.210661920547125+0j), (-9.739496382237004+0j), (-9.49513688625918+0j), (-7.321559958020086+0j), (-5.8638165117956405+0j), (-5.518455512626884+0j), (-6.437697979067485+0j), (-8.178534189664209+0j), (-8.395871689792205+0j), (-6.516363160983457+0j), (-4.942755927829168+0j), (-4.6380667300764085+0j), (-5.399125524477107+0j), (-6.957785893547199+0j), (-7.262161936578044+0j), (-5.852179421102085+0j), (-4.522649961269145+0j), (-4.159835725852407+0j), (-4.846107979836698+0j), (-6.040677456395612+0j), (-6.138349867537115+0j), (-5.094928064241813+0j), (-4.335078227171014+0j), (-4.166711519437509+0j), (-4.6634407049781075+0j), (-5.195506837550353+0j), (-5.067692230540826+0j), (-4.585000845794322+0j), (-4.420620858853974+0j), (-4.436418320144212+0j), (-4.7776027646073205+0j), (-4.836509459182235+0j), (-4.1627550421881825+0j), (-3.931504382908215+0j), (-4.319004154641949+0j), (-5.003352922269455+0j), (-5.465147942562307+0j), (-4.782927099132758+0j), (-3.8099713791267154+0j), (-3.6775540191776757+0j), (-4.3691983081263785+0j), (-5.748225959246193+0j), (-6.182407610596941+0j), (-4.835967730926241+0j), (-3.5276472165627744+0j), (-3.13915781313695+0j), (-4.206808205537291+0j), (-6.110347972040461+0j), (-6.678221111672926+0j), (-5.3270377866972565+0j), (-4.0546147334526985+0j), (-3.7464572311561026+0j), (-4.651366408455097+0j), (-6.502996217597391+0j), (-7.256735965548357+0j), (-5.956688434624175+0j), (-4.531693290455767+0j), (-4.129720902221536+0j), (-4.893081210734975+0j), (-6.391656990693915+0j), (-6.983366849273097+0j), (-6.07972172573548+0j), (-5.204317492477819+0j), (-4.912194742066778+0j), (-5.530583795637031+0j), (-6.287174566872605+0j), (-6.20754888725168+0j), (-5.549213421648723+0j), (-5.313181698241697+0j), (-5.621478026126815+0j), (-6.230778971014824+0j), (-6.240127739620037+0j), (-5.656696534691445+0j), (-5.31815613227926+0j), (-5.689594740834197+0j), (-6.624613729523693+0j), (-6.979841424254322+0j), (-6.121648467591559+0j), (-5.021194979643912+0j), (-4.697338443146258+0j), (-5.63616924361127+0j), (-7.060713396421462+0j)]
)
Sample3_Log_S11 = np.array([(-4.167406218457949+0j), (-3.979041623503112+0j), (-4.198100530584224+0j), (-4.5100126935164+0j), (-4.734643317122174+0j), (-4.942279714265857+0j), (-4.810419868391906+0j), (-4.563933471155275+0j), (-4.043487499290247+0j), (-3.877509610568981+0j), (-4.1797572948365165+0j), (-4.916251413568419+0j), (-5.556339945503597+0j), (-5.143501886446292+0j), (-4.2292441387398+0j), (-3.5349189862808506+0j), (-3.5987283780916997+0j), (-4.494405422031871+0j), (-5.499784794369984+0j), (-5.803142842527276+0j), (-4.825945930020602+0j), (-3.824183606483509+0j), (-3.6298955031450815+0j), (-4.3426885828420145+0j), (-5.788362913273909+0j), (-6.580498750876473+0j), (-5.828540056636735+0j), (-4.6146407117765+0j), (-4.062593779332317+0j), (-4.392775203159388+0j), (-5.341609436492339+0j), (-6.283133549814402+0j), (-6.2200863920110265+0j), (-5.577643276566285+0j), (-5.0200074644137125+0j), (-4.880315437146378+0j), (-5.391725701234405+0j), (-5.855544718228534+0j), (-6.022887843052198+0j), (-6.1980917992298155+0j), (-6.018126951168192+0j), (-5.726675970188641+0j), (-5.294019510667014+0j), (-5.142868315376129+0j), (-5.426267829876891+0j), (-6.365899460509028+0j), (-7.134129204987969+0j), (-6.656038261642054+0j), (-5.517816139296245+0j), (-4.550738665227537+0j), (-4.944946007401094+0j), (-6.374359947729556+0j), (-7.932941204507356+0j), (-7.731791376132251+0j), (-6.103427383349155+0j), (-5.007020407764422+0j), (-5.119258265182182+0j), (-6.3872794886679465+0j), (-8.23240565258615+0j), (-8.642450156475096+0j), (-6.9502131490663865+0j), (-5.8314993688768215+0j), (-5.779638256180001+0j), (-6.692775758032589+0j), (-8.27698317605276+0j), (-9.132110910230459+0j), (-8.323562309847762+0j), (-7.202738640326901+0j), (-6.834429551641332+0j), (-7.3775345650117625+0j), (-8.558058639818857+0j), (-9.156639431657485+0j), (-8.13222524937267+0j), (-10.22332488348175+0j), (-9.308208714057942+0j), (-8.895488910770155+0j), (-8.465317039825454+0j), (-8.67980407269281+0j), (-9.30788047734108+0j), (-10.760615556337205+0j), (-11.49199864770907+0j), (-10.44479646970081+0j), (-8.889320374680205+0j), (-8.070562311353202+0j), (-8.783209506570309+0j), (-11.09801178540234+0j), (-14.350659201977328+0j), (-12.66023501979735+0j), (-9.55281243561673+0j), (-8.000988949612873+0j), (-8.26154490590746+0j), (-10.66433105636121+0j), (-15.536044175822163+0j), (-14.194190804356055+0j), (-10.148373407348858+0j), (-8.182425665622333+0j), (-8.261325559368236+0j), (-10.230509440294709+0j), (-13.141090681619092+0j), (-13.206212536764532+0j), (-10.384654922850501+0j), (-8.691629581651485+0j), (-8.283585205815267+0j), (-9.341364457609039+0j), (-10.54743148315306+0j), (-10.57376258007425+0j), (-9.564363671250126+0j), (-8.820289634683531+0j), (-8.586194807931909+0j), (-8.29398713397201+0j), (-7.98799174694132+0j), (-7.801233938693835+0j), (-8.174601044342662+0j), (-8.70238271714799+0j), (-8.547533326732422+0j), (-7.356580657928342+0j), (-6.222771610684251+0j), (-5.818492922778983+0j), (-6.662725488290494+0j), (-8.289692981159833+0j), (-8.551834029492074+0j), (-6.810617031370249+0j), (-5.159759851111446+0j), (-4.7604575543998715+0j), (-5.460447358301836+0j), (-7.050043321504715+0j), (-7.75923838190524+0j), (-6.310279220098074+0j), (-4.636246600541468+0j), (-3.949663716419373+0j), (-4.573751837800514+0j), (-5.856598723032772+0j), (-6.709891023613858+0j), (-5.734199692908587+0j), (-4.269917357663903+0j), (-3.6541340295207556+0j), (-4.0310002910680955+0j), (-5.0215790945471985+0j), (-5.634515525789544+0j), (-4.816279833194759+0j), (-3.72611318721302+0j), (-3.5505490805364+0j), (-3.9136189527081537+0j), (-4.60702346989348+0j), (-4.669006493125008+0j), (-3.987824774696946+0j), (-3.5811491775280397+0j), (-3.7718768372868205+0j), (-4.058481576090609+0j), (-4.294894773809495+0j), (-3.9511192196352214+0j), (-3.2232973582279763+0j), (-3.305160191231467+0j), (-3.9608497879816134+0j), (-4.616480024835831+0j), (-4.5305935111968205+0j), (-3.6481123783873075+0j), (-3.1066596162078546+0j), (-3.4525716283105967+0j), (-4.558564892151813+0j), (-5.430928789837074+0j), (-4.69062187324126+0j), (-3.4215483745150954+0j), (-2.918815383698707+0j), (-3.4745652410552297+0j), (-5.250536166409065+0j), (-6.041865093504972+0j), (-4.801861605385213+0j), (-3.6061761700047024+0j), (-3.4274977669226376+0j), (-4.500804118144326+0j), (-6.197963289178819+0j), (-6.717555299869636+0j), (-5.31397087798751+0j), (-4.086224498138121+0j), (-4.0116451268505395+0j), (-5.133624865482146+0j), (-6.619057860112836+0j), (-7.054285682327045+0j), (-5.777969157410196+0j), (-4.749932458935059+0j), (-4.970436027871908+0j), (-5.857044034400025+0j), (-6.91591751236572+0j), (-6.88754355039639+0j), (-5.93680665544134+0j), (-5.51471442754762+0j), (-6.066244420728877+0j), (-6.791684103722306+0j), (-6.9538431643729375+0j), (-6.301872518984828+0j), (-5.803633788913984+0j), (-6.142513834515252+0j), (-7.067372682117933+0j), (-7.376707009903473+0j), (-6.459842285787525+0j), (-5.553782750069008+0j), (-5.445157227909975+0j), (-6.376902922219885+0j), (-7.94157173658296+0j), (-7.9894170122094845+0j)]
)
Sample4_Log_S11 = np.array([(-4.711282178122422+0j), (-4.287406607359106+0j), (-4.206167048018292+0j), (-4.285352068197267+0j), (-4.440922804665032+0j), (-4.738636762985321+0j), (-4.84872379981433+0j), (-4.879090145217683+0j), (-4.411636987739381+0j), (-3.941774883160856+0j), (-3.8196861295769216+0j), (-4.225524846472824+0j), (-5.049850420952609+0j), (-5.419361138809645+0j), (-4.910322143370177+0j), (-3.8942285116791253+0j), (-3.3761942503778+0j), (-3.660164856034172+0j), (-4.48836731122363+0j), (-5.631696775123357+0j), (-5.506409338371325+0j), (-4.393577257131082+0j), (-3.604902968594836+0j), (-3.5366521052983044+0j), (-4.435626685515735+0j), (-5.756436148486942+0j), (-6.187239763866586+0j), (-5.293603274057529+0j), (-4.320883672870928+0j), (-4.017369623405022+0j), (-4.456317002556419+0j), (-5.410792476533435+0j), (-5.968821533568799+0j), (-5.785179924766809+0j), (-5.19575109184749+0j), (-4.766833169435751+0j), (-4.934695872134165+0j), (-5.16367431942431+0j), (-5.430188176453664+0j), (-5.897629404286767+0j), (-6.179298949251306+0j), (-6.186910910138733+0j), (-5.601668518827347+0j), (-5.0740818708369275+0j), (-4.952814559055311+0j), (-5.591196346414499+0j), (-6.756217510227699+0j), (-7.198901036522257+0j), (-6.324034109362513+0j), (-4.967934457177318+0j), (-4.636691589794111+0j), (-5.378823055308203+0j), (-6.839063073419815+0j), (-7.889865343098005+0j), (-6.987729535789773+0j), (-5.4480773839747005+0j), (-4.830261273844519+0j), (-5.370653926655441+0j), (-6.8781548465141835+0j), (-8.343079828601782+0j), (-7.584385013614993+0j), (-6.182830533418339+0j), (-5.544983291127542+0j), (-5.7928699349828525+0j), (-6.978102448967894+0j), (-8.189684439493266+0j), (-8.015856469766616+0j), (-7.010584266481992+0j), (-6.363323300512974+0j), (-6.537891874982499+0j), (-7.465811078484055+0j), (-3.441135530939598+0j), (-5.113081874992881+0j), (-8.668622125613823+0j), (-8.692230914949533+0j), (-8.547868224935435+0j), (-8.19677787563332+0j), (-8.166786678750093+0j), (-8.386419134202685+0j), (-9.470695547006155+0j), (-10.713751044712133+0j), (-10.756567000044939+0j), (-9.308874173866124+0j), (-8.009341259393747+0j), (-8.10090892639738+0j), (-9.732140645530416+0j), (-13.135506334870007+0j), (-14.290641372949384+0j), (-11.040782809381255+0j), (-8.61069087120482+0j), (-7.99262020633189+0j), (-9.264055159753026+0j), (-13.34483059027713+0j), (-16.763374859454885+0j), (-12.747653140206275+0j), (-9.445238525728586+0j), (-8.37743053980548+0j), (-9.14928163521612+0j), (-11.593331209215185+0j), (-14.460891628528778+0j), (-12.732673679077212+0j), (-9.931812236112133+0j), (-8.371823339347761+0j), (-8.647767295565071+0j), (-9.860894899556591+0j), (-10.798651169893446+0j), (-10.387450846426532+0j), (-9.453019707521479+0j), (-8.985159622439758+0j), (-8.736452842206154+0j), (-8.43047140454988+0j), (-8.007824773779445+0j), (-7.971402978913762+0j), (-8.324308003418759+0j), (-8.90383606048163+0j), (-8.456827476056624+0j), (-7.124626096912242+0j), (-6.056264524991124+0j), (-6.076610694536669+0j), (-7.255206021784717+0j), (-8.62243681867498+0j), (-8.364535582453005+0j), (-6.445978517591973+0j), (-5.180001397328093+0j), (-4.914345878185722+0j), (-5.849979885487682+0j), (-7.4957445881024025+0j), (-7.653829102544261+0j), (-5.918849718938398+0j), (-4.462942884153548+0j), (-4.232235311012818+0j), (-5.023557703090036+0j), (-6.606985912596105+0j), (-6.914872606858699+0j), (-5.5121787979550385+0j), (-4.212591307223393+0j), (-3.8919688435870086+0j), (-4.579700518049375+0j), (-5.834390417881094+0j), (-5.955753587871984+0j), (-4.917177513397679+0j), (-4.188953851917096+0j), (-4.077252140760815+0j), (-4.616304039465721+0j), (-5.197995395987385+0j), (-5.026556277705616+0j), (-4.501460492167155+0j), (-4.351487217675282+0j), (-4.4120715678056035+0j), (-4.783206843731902+0j), (-4.86107869412688+0j), (-4.114353068414275+0j), (-3.8542910366170897+0j), (-4.241840529418707+0j), (-4.969747602523038+0j), (-5.510384227180775+0j), (-4.752587673430232+0j), (-3.674340645088429+0j), (-3.5024167245968907+0j), (-4.185080669627398+0j), (-5.637253046978595+0j), (-6.1854905233948365+0j), (-4.715025710515322+0j), (-3.3232660928527684+0j), (-2.884298545564627+0j), (-3.947540394835953+0j), (-5.919503810055752+0j), (-6.501365937929107+0j), (-5.088379256789757+0j), (-3.7759542356642566+0j), (-3.440508952158897+0j), (-4.337554087383787+0j), (-6.220784128242949+0j), (-6.926601790337629+0j), (-5.584495330580488+0j), (-4.195046032620413+0j), (-3.790043738360514+0j), (-4.5899851072517786+0j), (-6.102672074398329+0j), (-6.607563232481407+0j), (-5.682052635775374+0j), (-4.837793886697403+0j), (-4.592733939448158+0j), (-5.289104549837603+0j), (-6.028456590283284+0j), (-5.880487011663446+0j), (-5.213271910885119+0j), (-4.994604597045287+0j), (-5.402211892965381+0j), (-6.01717338625884+0j), (-6.004522197104254+0j), (-5.407254113844372+0j), (-5.056543799013675+0j), (-5.453998345720002+0j), (-6.526890320153107+0j), (-6.881765332586105+0j), (-5.989992330842847+0j), (-4.852144366904268+0j), (-4.464854488760681+0j), (-5.483701677075117+0j), (-7.051336589640412+0j)]
)
Sample5_Log_S11 = np.array([(-4.561261012926339+0j), (-4.124584238110493+0j), (-4.09136400964324+0j), (-4.237140191598412+0j), (-4.439275058773931+0j), (-4.752632441474976+0j), (-4.809097474541045+0j), (-4.789748758788833+0j), (-4.276563789490366+0j), (-3.832775688942716+0j), (-3.7556753463906927+0j), (-4.182897480773228+0j), (-4.981459747061619+0j), (-5.271950030751638+0j), (-4.675403048125564+0j), (-3.6435261538787684+0j), (-3.120892109017974+0j), (-3.3931832523905014+0j), (-4.174889580904587+0j), (-5.228493086500042+0j), (-5.0508501985442+0j), (-3.952003122729255+0j), (-3.135114633603181+0j), (-3.0319787138546497+0j), (-3.8349161856870886+0j), (-5.035395044152092+0j), (-5.3925126613558945+0j), (-4.545340619093247+0j), (-3.6102926768385046+0j), (-3.295816792571732+0j), (-3.7008536052585983+0j), (-4.6435761350189155+0j), (-5.156200660104667+0j), (-4.922713307711727+0j), (-4.33419427484048+0j), (-3.9003749469259197+0j), (-4.12910129505768+0j), (-4.447739518301386+0j), (-4.7334916118902095+0j), (-5.11093823899341+0j), (-5.27919637766149+0j), (-5.273709136816183+0j), (-4.847363513887185+0j), (-4.514766138141196+0j), (-4.503309596709188+0j), (-5.190702215905606+0j), (-6.266951378978471+0j), (-6.629385944780112+0j), (-5.8369489828232854+0j), (-4.634100321199632+0j), (-4.401911677659975+0j), (-5.281126110820677+0j), (-6.873404897584013+0j), (-7.960635189321073+0j), (-6.993220463040798+0j), (-5.458566881342369+0j), (-4.9602990650744445+0j), (-5.683710572661942+0j), (-7.489166931151913+0j), (-9.277435623175341+0j), (-8.34387324767412+0j), (-6.718226236934303+0j), (-6.0852069643550735+0j), (-6.445030188812803+0j), (-7.935304837302775+0j), (-9.639392493940369+0j), (-9.586689951458037+0j), (-8.354184322248537+0j), (-7.537538134170472+0j), (-7.719665486475407+0j), (-8.848576737309637+0j), (-9.790271426810895+0j), (-10.47110790673152+0j), (-10.706021873915816+0j), (-10.551190650447664+0j), (-10.140347622191028+0j), (-9.610928766210328+0j), (-9.545481238216615+0j), (-9.86786457139994+0j), (-11.25557167007122+0j), (-12.986949835348545+0j), (-12.957365418262052+0j), (-10.860285809416139+0j), (-9.129141891293441+0j), (-8.995863546829042+0j), (-10.647321348479684+0j), (-14.708669222207764+0j), (-16.650293967036035+0j), (-12.221865644332194+0j), (-9.316449082701654+0j), (-8.59830464701944+0j), (-9.976880520237772+0j), (-14.705879155438437+0j), (-19.034847539501946+0j), (-13.475070040848154+0j), (-9.875266573855585+0j), (-8.843203829989791+0j), (-9.870127740217669+0j), (-12.843042560796885+0j), (-16.05624413357388+0j), (-13.273670536317653+0j), (-10.345520373440557+0j), (-8.988915672029176+0j), (-9.575887778874094+0j), (-11.056876839137729+0j), (-12.048203765451305+0j), (-11.375603827993942+0j), (-10.281843628578587+0j), (-9.723107944407674+0j), (-9.322191268317237+0j), (-8.93355945943769+0j), (-8.572735037542412+0j), (-8.763616510982498+0j), (-9.339762639176284+0j), (-9.78272699438014+0j), (-8.828255275551717+0j), (-7.303330690690916+0j), (-6.346101437333642+0j), (-6.6308098309119226+0j), (-8.131462481052633+0j), (-9.497259854899339+0j), (-8.626143078511532+0j), (-6.436820506639968+0j), (-5.255282793317104+0j), (-5.180674592875427+0j), (-6.320348139780922+0j), (-8.008298614636125+0j), (-7.796033195448437+0j), (-5.866654859952258+0j), (-4.434892974283347+0j), (-4.288322292249417+0j), (-5.162079065877428+0j), (-6.673458507290821+0j), (-6.775450968051518+0j), (-5.309779611698385+0j), (-4.062462269229442+0j), (-3.7902925211900134+0j), (-4.449291982011308+0j), (-5.513379913271821+0j), (-5.491171439024961+0j), (-4.463550141224734+0j), (-3.8080845664219147+0j), (-3.691507143926132+0j), (-4.157742900785248+0j), (-4.594576534616456+0j), (-4.299296900939073+0j), (-3.795310286015421+0j), (-3.704938640859878+0j), (-3.7678365013860864+0j), (-4.120033168205365+0j), (-4.126590130015852+0j), (-3.350928109330325+0j), (-3.0973370579249098+0j), (-3.4606427705967144+0j), (-4.162362344593772+0j), (-4.656849323399238+0j), (-3.9285591087103326+0j), (-2.8866584720518826+0j), (-2.7083388767107115+0j), (-3.341019888080252+0j), (-4.702202714413467+0j), (-5.154221395778452+0j), (-3.844350774911467+0j), (-2.603032705845454+0j), (-2.210057732216824+0j), (-3.2393356322677747+0j), (-5.035056265404792+0j), (-5.430164521379318+0j), (-4.155090529554267+0j), (-2.981515537522133+0j), (-2.6932305147434263+0j), (-3.5792473531020654+0j), (-5.289355821730473+0j), (-5.82769580931746+0j), (-4.655087066642047+0j), (-3.4398682676532393+0j), (-3.1335601544859815+0j), (-3.963069934551396+0j), (-5.334001850915342+0j), (-5.763209073733479+0j), (-4.901397637978605+0j), (-4.131004773291909+0j), (-3.923103975053906+0j), (-4.568799280506062+0j), (-5.291973127610175+0j), (-5.198134367124517+0j), (-4.596160493142917+0j), (-4.406180555612907+0j), (-4.792842893822834+0j), (-5.405652453913355+0j), (-5.462869980645493+0j), (-4.9151284041805505+0j), (-4.522634813503274+0j), (-4.8262868111301644+0j), (-5.784276503082192+0j), (-6.2000557407128785+0j), (-5.484636460539126+0j), (-4.391610354466256+0j), (-3.94682061917245+0j), (-4.858184145238257+0j), (-6.318806724324807+0j)]
)

x = linspace(8, 12, 201)
plt.plot(x, Sample1_Log_S11, 'r', label = 'sample 1')
plt.plot(x, Sample2_Log_S11, 'g', label = 'sample 2')
plt.plot(x, Sample3_Log_S11, 'b', label = 'sample 3')
plt.plot(x, Sample4_Log_S11, 'grey', label = 'sample 4')
plt.plot(x, Sample5_Log_S11, 'black', label = 'sample 5')
plt.legend(loc='center left', bbox_to_anchor=(1, 0.5))
plt.title('S11 Parameter for Control, 90 Degree Build, 100% Fill Density')
plt.xlabel('Frequency (GHz)')
plt.ylabel('Log Magnitude (dB)')
plt.show()

